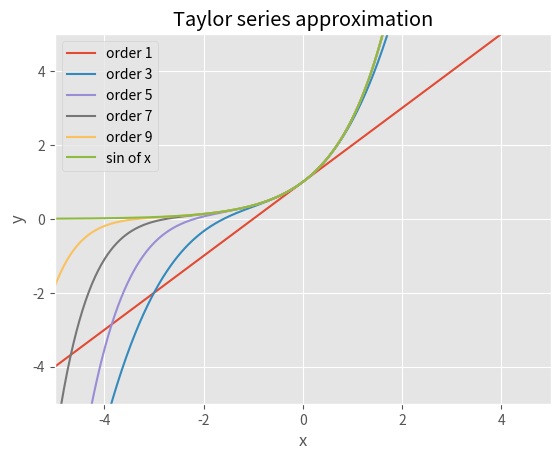

The matplotlib source for this figure:
import sympy as sy
import numpy as np
from sympy.functions import exp
import matplotlib.pyplot as plt

plt.style.use("ggplot")

# Define the variable and the function to approximate
x = sy.Symbol('x')
f = exp(x)

# Factorial function
def factorial(n):
    if n <= 0:
        return 1
    else:
        return n*factorial(n-1)

# Taylor approximation at x0 of the function 'function'
def taylor(function,x0,n):
    i = 0
    p = 0
    while i <= n:
        p = p + (function.diff(x,i).subs(x,x0))/(factorial(i))*(x-x0)**i
        i += 1
    return p

# Plot results
def plot():
    x_lims = [-5,5]
    x1 = np.linspace(x_lims[0],x_lims[1],800)
    y1 = []
    # Approximate up until 10 starting from 1 and using steps of 2
    for j in range(1,10,2):
        func = taylor(f,0,j)
        print('Taylor expansion at n='+str(j),func)
        for k in x1:
            y1.append(func.subs(x,k))
        plt.plot(x1,y1,label='order '+str(j))
        y1 = []
    # Plot the function to approximate (sine, in this case)
    plt.plot(x1,np.exp(x1),label='sin of x')
    plt.xlim(x_lims)
    plt.ylim([-5,5])
    plt.xlabel('x')
    plt.ylabel('y')
    plt.legend()
    plt.grid(True)
    plt.title('Taylor series approximation')
    plt.show()

plot()
